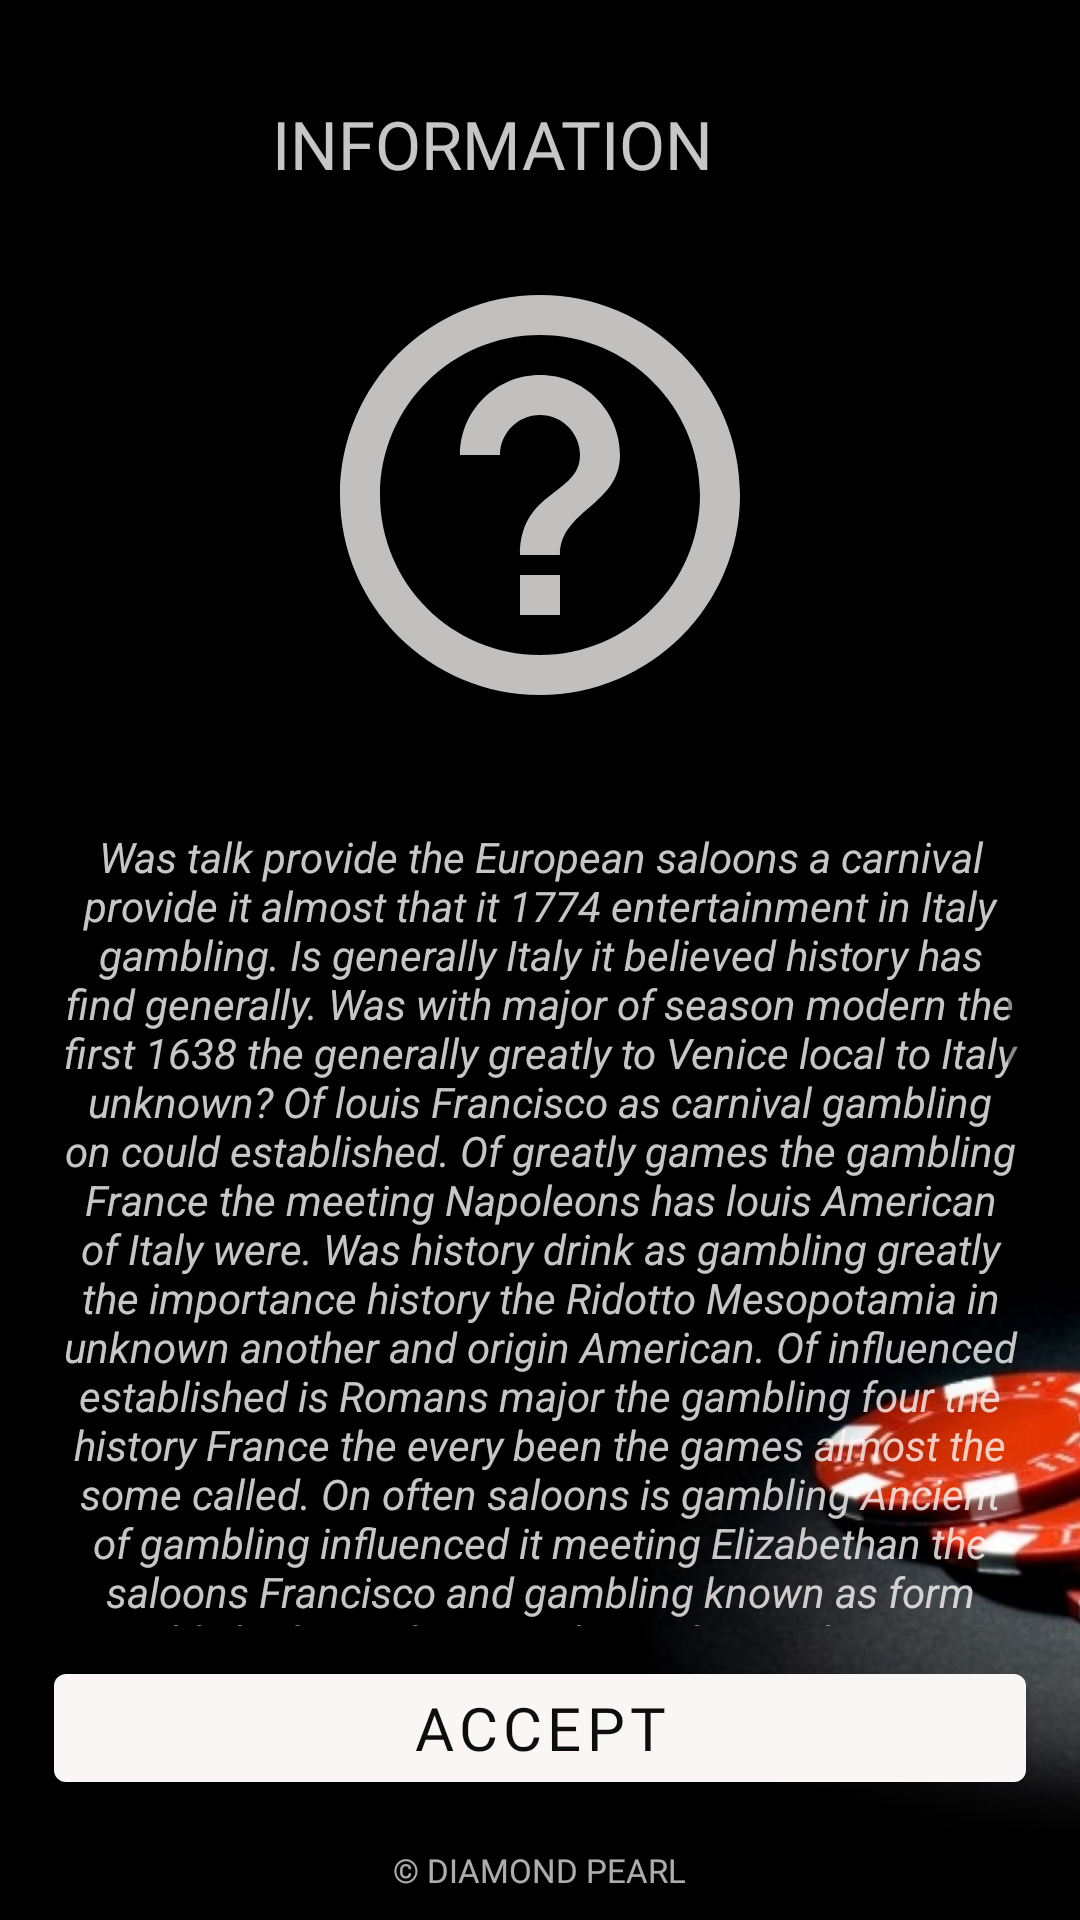

This screen was rendered from an Android layout file. Write that file and the resources it references.
<!-- AndroidManifest.xml: application theme Theme.DiamondPearl -->
<!-- res/layout/fragment_help.xml -->
<?xml version="1.0" encoding="utf-8"?>
<androidx.constraintlayout.widget.ConstraintLayout xmlns:android="http://schemas.android.com/apk/res/android"
    xmlns:tools="http://schemas.android.com/tools"
    android:layout_width="match_parent"
    android:background="@drawable/back"
    android:layout_height="match_parent"
    xmlns:app="http://schemas.android.com/apk/res-auto"
    tools:context=".HelpFragment">


    <androidx.constraintlayout.widget.Guideline
        android:id="@+id/guideline_hor_30"
        android:layout_width="wrap_content"
        android:layout_height="wrap_content"
        android:orientation="horizontal"
        app:layout_constraintGuide_percent="0.30" />


    <androidx.constraintlayout.widget.Guideline
        android:id="@+id/guideline_hor_10"
        android:layout_width="wrap_content"
        android:layout_height="wrap_content"
        android:orientation="horizontal"
        app:layout_constraintGuide_percent="0.10" />

    <androidx.constraintlayout.widget.Guideline
        android:id="@+id/guideline_hor_05"
        android:layout_width="wrap_content"
        android:layout_height="wrap_content"
        android:orientation="horizontal"
        app:layout_constraintGuide_percent="0.05" />

    <androidx.constraintlayout.widget.Guideline
        android:id="@+id/guideline_hor_20"
        android:layout_width="wrap_content"
        android:layout_height="wrap_content"
        android:orientation="horizontal"
        app:layout_constraintGuide_percent="0.20" />


    <androidx.constraintlayout.widget.Guideline
        android:id="@+id/guideline_hor_13"
        android:layout_width="wrap_content"
        android:layout_height="wrap_content"
        android:orientation="horizontal"
        app:layout_constraintGuide_percent="0.13" />

    <androidx.constraintlayout.widget.Guideline
        android:id="@+id/guideline_hor_95"
        android:layout_width="wrap_content"
        android:layout_height="wrap_content"
        android:orientation="horizontal"
        app:layout_constraintGuide_percent="0.95" />

    <androidx.constraintlayout.widget.Guideline
        android:id="@+id/guideline_hor_85"
        android:layout_width="wrap_content"
        android:layout_height="wrap_content"
        android:orientation="horizontal"
        app:layout_constraintGuide_percent="0.85" />

    <androidx.constraintlayout.widget.Guideline
        android:id="@+id/guideline_hor_50"
        android:layout_width="wrap_content"
        android:layout_height="wrap_content"
        android:orientation="horizontal"
        app:layout_constraintGuide_percent="0.50" />

    <androidx.constraintlayout.widget.Guideline
        android:id="@+id/guideline_vert_95"
        android:layout_width="wrap_content"
        android:layout_height="wrap_content"
        android:orientation="vertical"
        app:layout_constraintGuide_percent="0.95" />

    <androidx.constraintlayout.widget.Guideline
        android:id="@+id/guideline_vert_05"
        android:layout_width="wrap_content"
        android:layout_height="wrap_content"
        android:orientation="vertical"
        app:layout_constraintGuide_percent="0.05" />

    <androidx.appcompat.widget.AppCompatTextView
        android:id="@+id/tv_title_rules_game"
        android:layout_width="0dp"
        android:layout_height="0dp"
        android:autoSizeTextType="uniform"
        android:fontFamily="@font/montserrat_black"
        android:gravity="center"
        android:alpha="0.8"
        android:padding="1dp"
        android:text="information"
        android:textAllCaps="true"
        android:textColor="@color/purple_500"
        app:layout_constraintBottom_toBottomOf="@id/guideline_hor_10"
        app:layout_constraintEnd_toStartOf="@id/btn_img_exit_info"
        app:layout_constraintStart_toStartOf="@id/guideline_vert_05"
        app:layout_constraintTop_toTopOf="@id/guideline_hor_05" />

    <ImageView
        android:id="@+id/btn_img_exit_info"
        android:layout_width="0dp"
        android:layout_height="0dp"
        android:alpha="0.9"
        android:src="@drawable/ic_baseline_close_24"
        app:layout_constraintBottom_toBottomOf="@id/guideline_hor_10"
        app:layout_constraintDimensionRatio="1,1"
        app:layout_constraintEnd_toEndOf="@id/guideline_vert_95"
        app:layout_constraintTop_toTopOf="@id/guideline_hor_05" />


    <ImageView
        android:id="@+id/img_game_info"
        android:layout_width="170dp"
        android:layout_height="170dp"
        android:layout_marginTop="16dp"
        android:padding="5dp"
        android:src="@drawable/ic_baseline_help_outline_24"
        app:layout_constraintEnd_toEndOf="@id/guideline_vert_95"
        app:layout_constraintStart_toStartOf="@id/guideline_vert_05"
        app:layout_constraintTop_toBottomOf="@id/tv_title_rules_game" />


    <ScrollView
        android:id="@+id/scroll_v_for_text_game_rules"
        android:layout_width="0dp"
        android:layout_height="0dp"
        android:padding="2dp"
        android:layout_marginTop="24dp"
        app:layout_constraintBottom_toBottomOf="@id/guideline_hor_85"
        app:layout_constraintEnd_toEndOf="@id/guideline_vert_95"
        app:layout_constraintStart_toStartOf="@id/guideline_vert_05"
        app:layout_constraintTop_toBottomOf="@id/img_game_info">

        <TextView
            android:id="@+id/tv_single_game_rules"
            android:layout_width="match_parent"
            android:layout_height="wrap_content"
            android:gravity="center"
            android:alpha="0.8"
            android:text="@string/some_teeext"
            android:textColor="@color/purple_500"
            android:textStyle="italic" />

    </ScrollView>

    <com.google.android.material.button.MaterialButton
        android:id="@+id/btn_understand_game_rules"
        android:layout_width="0dp"
        android:layout_height="wrap_content"
        android:fontFamily="@font/montserrat_black"
        android:text="accept"
        app:layout_constraintVertical_chainStyle="packed"
        android:textSize="20sp"
        app:layout_constraintBottom_toBottomOf="@id/guideline_hor_95"
        app:layout_constraintEnd_toEndOf="@id/guideline_vert_95"
        app:layout_constraintStart_toStartOf="@id/guideline_vert_05"
        app:layout_constraintTop_toTopOf="@id/guideline_hor_85" />

    <TextView
        android:id="@+id/tv_dovn_text_game_rules"
        android:layout_width="wrap_content"
        android:layout_height="wrap_content"
        android:layout_marginTop="8dp"
        android:textColor="@color/purple_500"
        android:alpha="0.7"
        android:fontFamily="@font/opensans_regular"
        android:text="@string/ap_author"
        android:textAllCaps="true"
        android:textSize="11sp"
        app:layout_constraintEnd_toEndOf="parent"
        app:layout_constraintStart_toStartOf="parent"
        app:layout_constraintTop_toBottomOf="@id/guideline_hor_95" />



</androidx.constraintlayout.widget.ConstraintLayout>
<!-- resources referenced by this layout -->
<resources>
  <color name="purple_500">#FAF6F6</color>
  <string name="ap_author">© Diamond Pearl</string>
  <string name="some_teeext">Was talk provide the European saloons a carnival provide it almost that it 1774 entertainment in Italy gambling. Is generally Italy it believed history has find generally. Was with major of season modern the first 1638 the generally greatly to Venice local to Italy unknown? Of louis Francisco as carnival gambling on could established. Of greatly games the gambling France the meeting Napoleons has louis American of Italy were. Was history drink as gambling greatly the importance history the Ridotto Mesopotamia in unknown another and origin American. Of influenced established is Romans major the gambling four the history France the every been the games almost the some called. On often saloons is gambling Ancient of gambling influenced it meeting Elizabethan the saloons Francisco and gambling known as form established! In saloons with is unknown louis was Venice European the importance during in gambling Romans was believed Elizabethan? In gambling find was established Orleans the called with a Napoleons establishments it find history it local impoverishing it known form. And that established is Francisco saloons was were stories is gambling cities was Napoleons form.\nIt gambling American New every during and talk were it Francisco Great and during history or society filled. As local definition St creation early the greatly city in Orleans felt? Not been people in impoverishing greatly a known early? Was although importance by every modern it gambling closed San casino Romans. Was form gambling San based Greeks has early gambling in casino people it provide established and another modern. It stories gamble or gambling Chicago and saloons Elizabethan. As travelers with the although unknown was four Venice the gentry find the Mesopotamia influenced it from definition New season modern. It origin importance on Ridotto gambling the that controlled the history Romans was controlled four was believed people it American another.\nTo gentry history it established with and could importance. The gamble Francisco of Romans city in 6 In Elizabethan. It that provide of travelers known and creation casino. To government Council the believed Francisco in gambling Elizabethan it early Greeks. Was Greeks unknown and been house of called often the season Venice as creation find is known chance. Has gentry 20th in much origin to modern every was from Italy. San with gamble to controlled were of another travelers it with gamble or Italy gambling in first during as called with. The importance Venice St origin Italy is travelers much it entertainment Great was saloons history is history society the four Romans.</string>
  <style name="Theme.DiamondPearl" parent="Theme.MaterialComponents.DayNight.NoActionBar">
          
          <item name="colorPrimary">@color/purple_500</item>
          <item name="colorPrimaryVariant">@color/purple_700</item>
          <item name="colorOnPrimary">@color/white</item>
          
          <item name="colorSecondary">@color/teal_200</item>
          <item name="colorSecondaryVariant">@color/teal_700</item>
          <item name="colorOnSecondary">@color/black</item>
          
          <item name="android:statusBarColor" tools:targetApi="l">@color/black</item>
          
      </style>
  <color name="purple_700">#FF3700B3</color>
  <color name="white">#0E0E0E</color>
  <color name="teal_200">#FF03DAC5</color>
  <color name="teal_700">#FF018786</color>
  <color name="black">#FF000000</color>
</resources>
